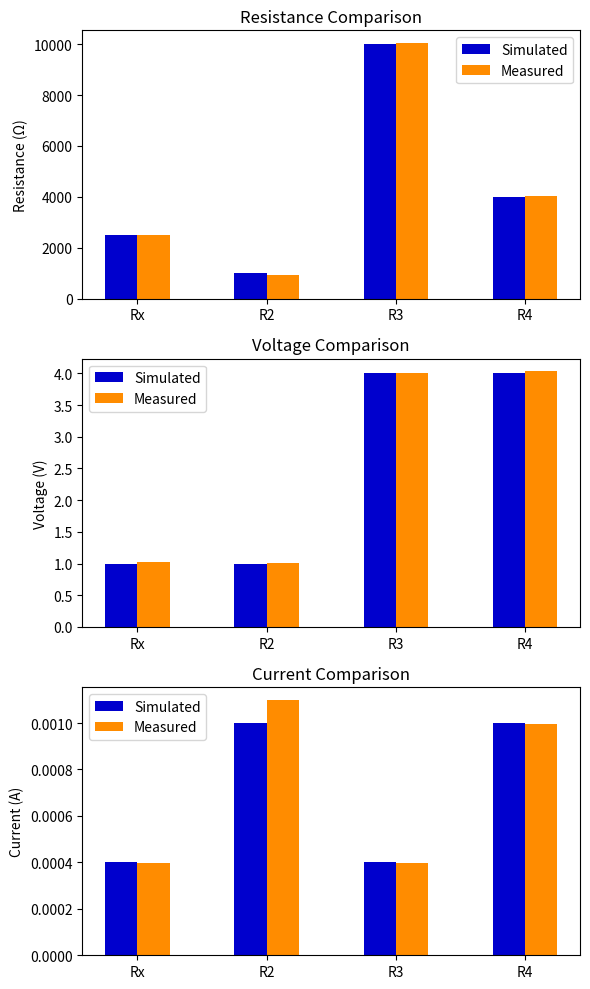

Generate this figure with matplotlib:
import matplotlib.pyplot as plt
import numpy as np

# Component labels
components = ['Rx', 'R2', 'R3', 'R4']
x = np.arange(len(components))
width = 0.25

# Simulated values
sim_resistance = [2500, 1000, 10000, 4000]      # Ohms
sim_voltage = [1, 1, 4, 4]                      # Volts
sim_current = [4e-4, 0.001, 4e-4, 0.001]        # Amps

# Measured values
meas_resistance = [2512, 931, 10042, 4023]      # Ohms
meas_voltage = [1.021, 1.014, 4.002, 4.031]     # Volts
meas_current = [3.981e-4, 0.0011, 3.983e-4, 9.943e-4]  # Amps

fig, axes = plt.subplots(3, 1, figsize=(6, 10))

axes[0].bar(x - width/2, sim_resistance, width, label='Simulated', color='mediumblue')
axes[0].bar(x + width/2, meas_resistance, width, label='Measured', color='darkorange')
axes[0].set_title('Resistance Comparison')
axes[0].set_xticks(x)
axes[0].set_xticklabels(components)
axes[0].set_ylabel('Resistance (Ω)')
axes[0].legend()


axes[1].bar(x - width/2, sim_voltage, width, label='Simulated', color='mediumblue')
axes[1].bar(x + width/2, meas_voltage, width, label='Measured', color='darkorange')
axes[1].set_title('Voltage Comparison')
axes[1].set_xticks(x)
axes[1].set_xticklabels(components)
axes[1].set_ylabel('Voltage (V)')
axes[1].legend()

# --- Current ---
axes[2].bar(x - width/2, sim_current, width, label='Simulated', color='mediumblue')
axes[2].bar(x + width/2, meas_current, width, label='Measured', color='darkorange')
axes[2].set_title('Current Comparison')
axes[2].set_xticks(x)
axes[2].set_xticklabels(components)
axes[2].set_ylabel('Current (A)')
axes[2].legend()

plt.tight_layout()
plt.show()
